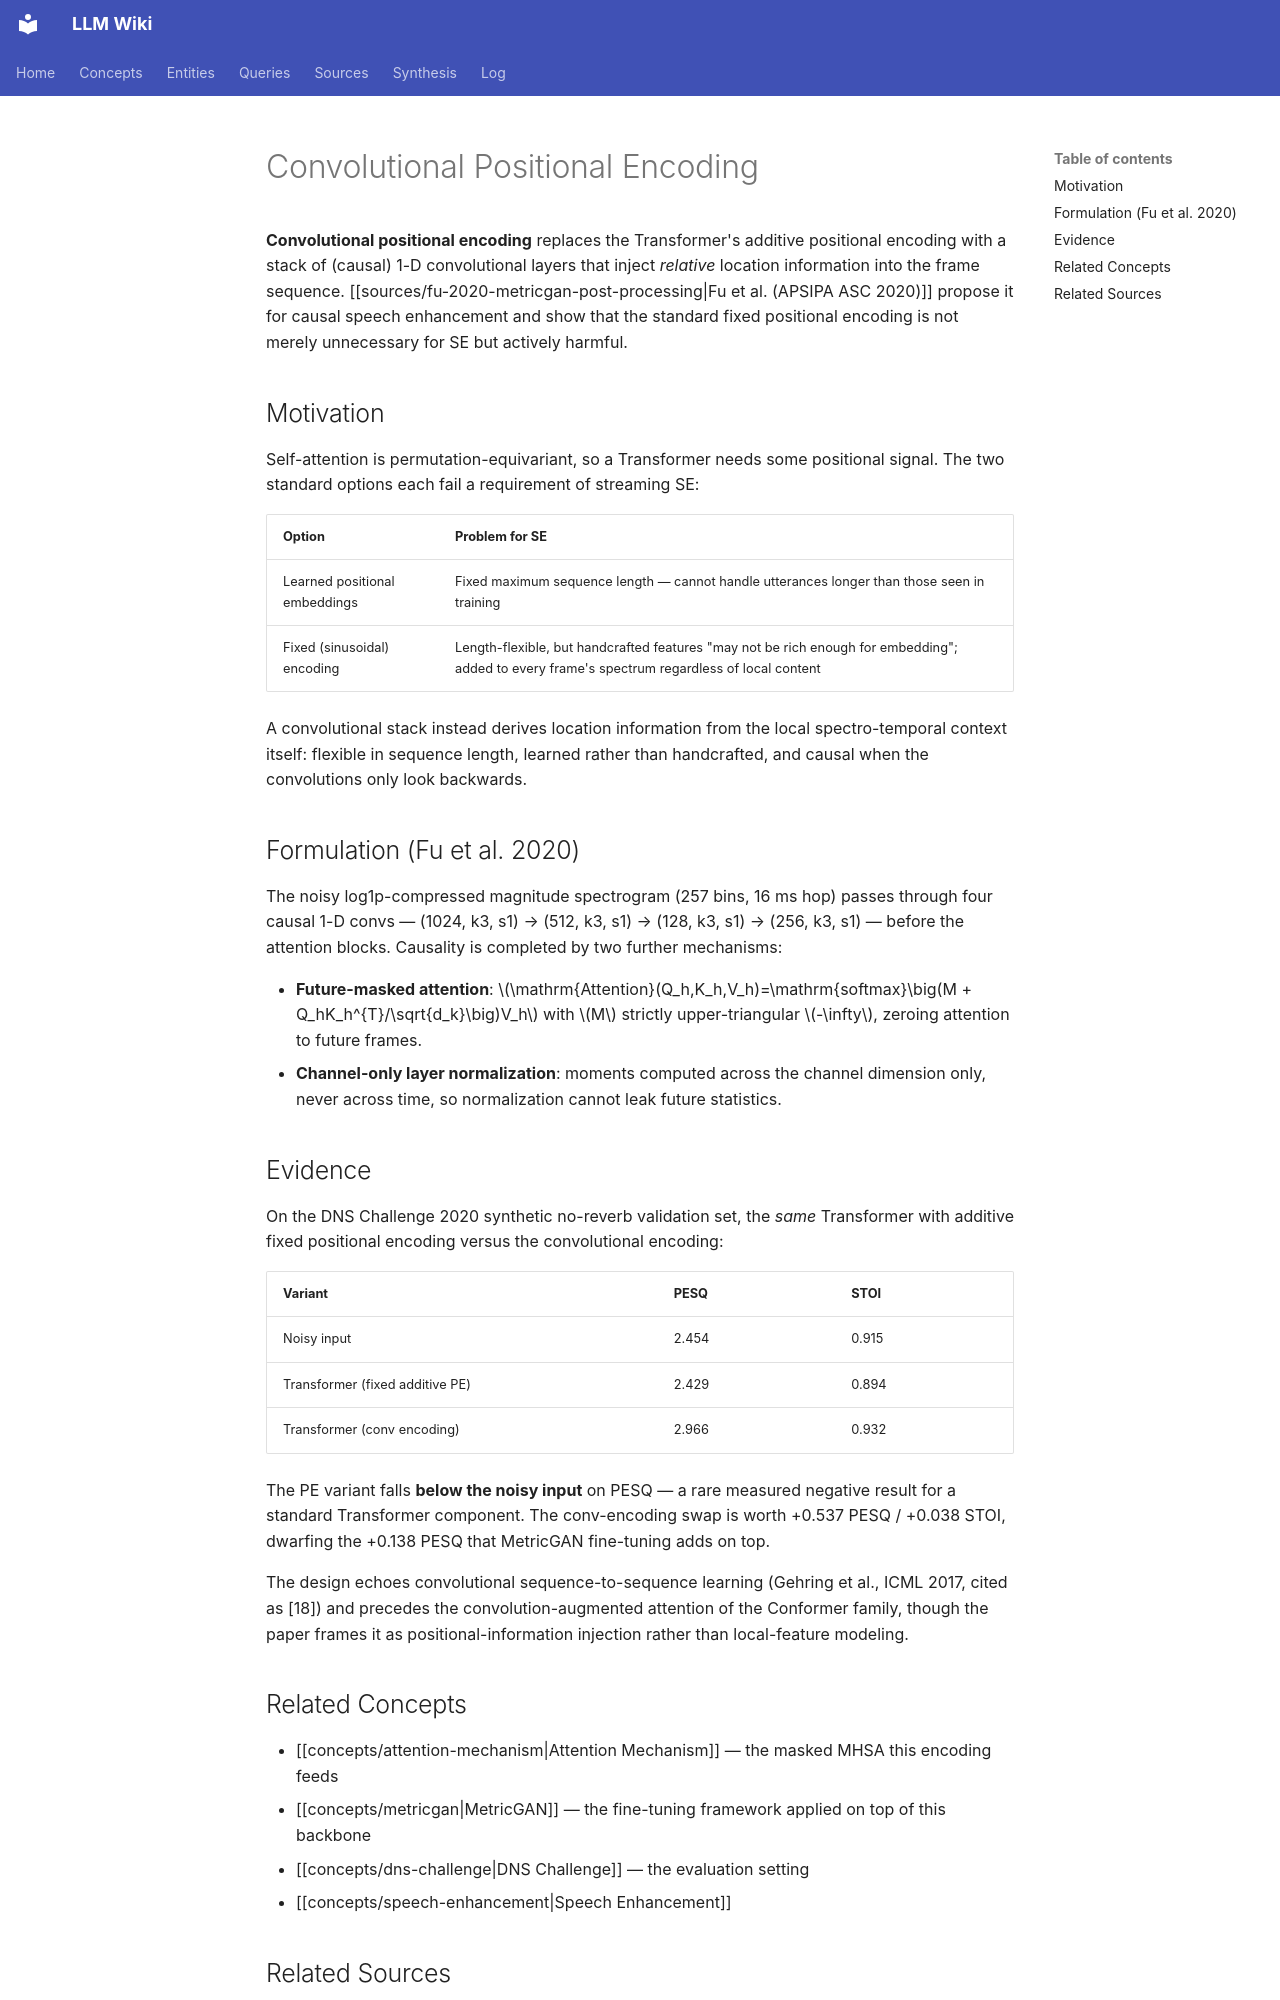

repository: proudzhu/llm-wiki · page: concepts/convolutional-positional-encoding.html · generator: mkdocs

---
type: concept
created: 2026-11-22
updated: 2026-11-22
sources:
  - raw/papers/fu-2020-metricgan-post-processing/full-text.md
tags:
  - transformer
  - positional-encoding
  - speech-enhancement
  - causal-model
---

# Convolutional Positional Encoding

**Convolutional positional encoding** replaces the Transformer's additive positional encoding with a stack of (causal) 1-D convolutional layers that inject *relative* location information into the frame sequence. [[sources/fu-2020-metricgan-post-processing|Fu et al. (APSIPA ASC 2020)]] propose it for causal speech enhancement and show that the standard fixed positional encoding is not merely unnecessary for SE but actively harmful.

## Motivation

Self-attention is permutation-equivariant, so a Transformer needs some positional signal. The two standard options each fail a requirement of streaming SE:

| Option | Problem for SE |
|:--|:--|
| Learned positional embeddings | Fixed maximum sequence length — cannot handle utterances longer than those seen in training |
| Fixed (sinusoidal) encoding | Length-flexible, but handcrafted features "may not be rich enough for embedding"; added to every frame's spectrum regardless of local content |

A convolutional stack instead derives location information from the local spectro-temporal context itself: flexible in sequence length, learned rather than handcrafted, and causal when the convolutions only look backwards.

## Formulation (Fu et al. 2020)

The noisy log1p-compressed magnitude spectrogram (257 bins, 16 ms hop) passes through four causal 1-D convs — (1024, k3, s1) → (512, k3, s1) → (128, k3, s1) → (256, k3, s1) — before the attention blocks. Causality is completed by two further mechanisms:

- **Future-masked attention**: $\mathrm{Attention}(Q_h,K_h,V_h)=\mathrm{softmax}\big(M + Q_hK_h^{T}/\sqrt{d_k}\big)V_h$ with $M$ strictly upper-triangular $-\infty$, zeroing attention to future frames.
- **Channel-only layer normalization**: moments computed across the channel dimension only, never across time, so normalization cannot leak future statistics.

## Evidence

On the DNS Challenge 2020 synthetic no-reverb validation set, the *same* Transformer with additive fixed positional encoding versus the convolutional encoding:

| Variant | PESQ | STOI |
|:--|:--|:--|
| Noisy input | 2.454 | 0.915 |
| Transformer (fixed additive PE) | 2.429 | 0.894 |
| Transformer (conv encoding) | 2.966 | 0.932 |

The PE variant falls **below the noisy input** on PESQ — a rare measured negative result for a standard Transformer component. The conv-encoding swap is worth +0.537 PESQ / +0.038 STOI, dwarfing the +0.138 PESQ that MetricGAN fine-tuning adds on top.

The design echoes convolutional sequence-to-sequence learning (Gehring et al., ICML 2017, cited as [18]) and precedes the convolution-augmented attention of the Conformer family, though the paper frames it as positional-information injection rather than local-feature modeling.
